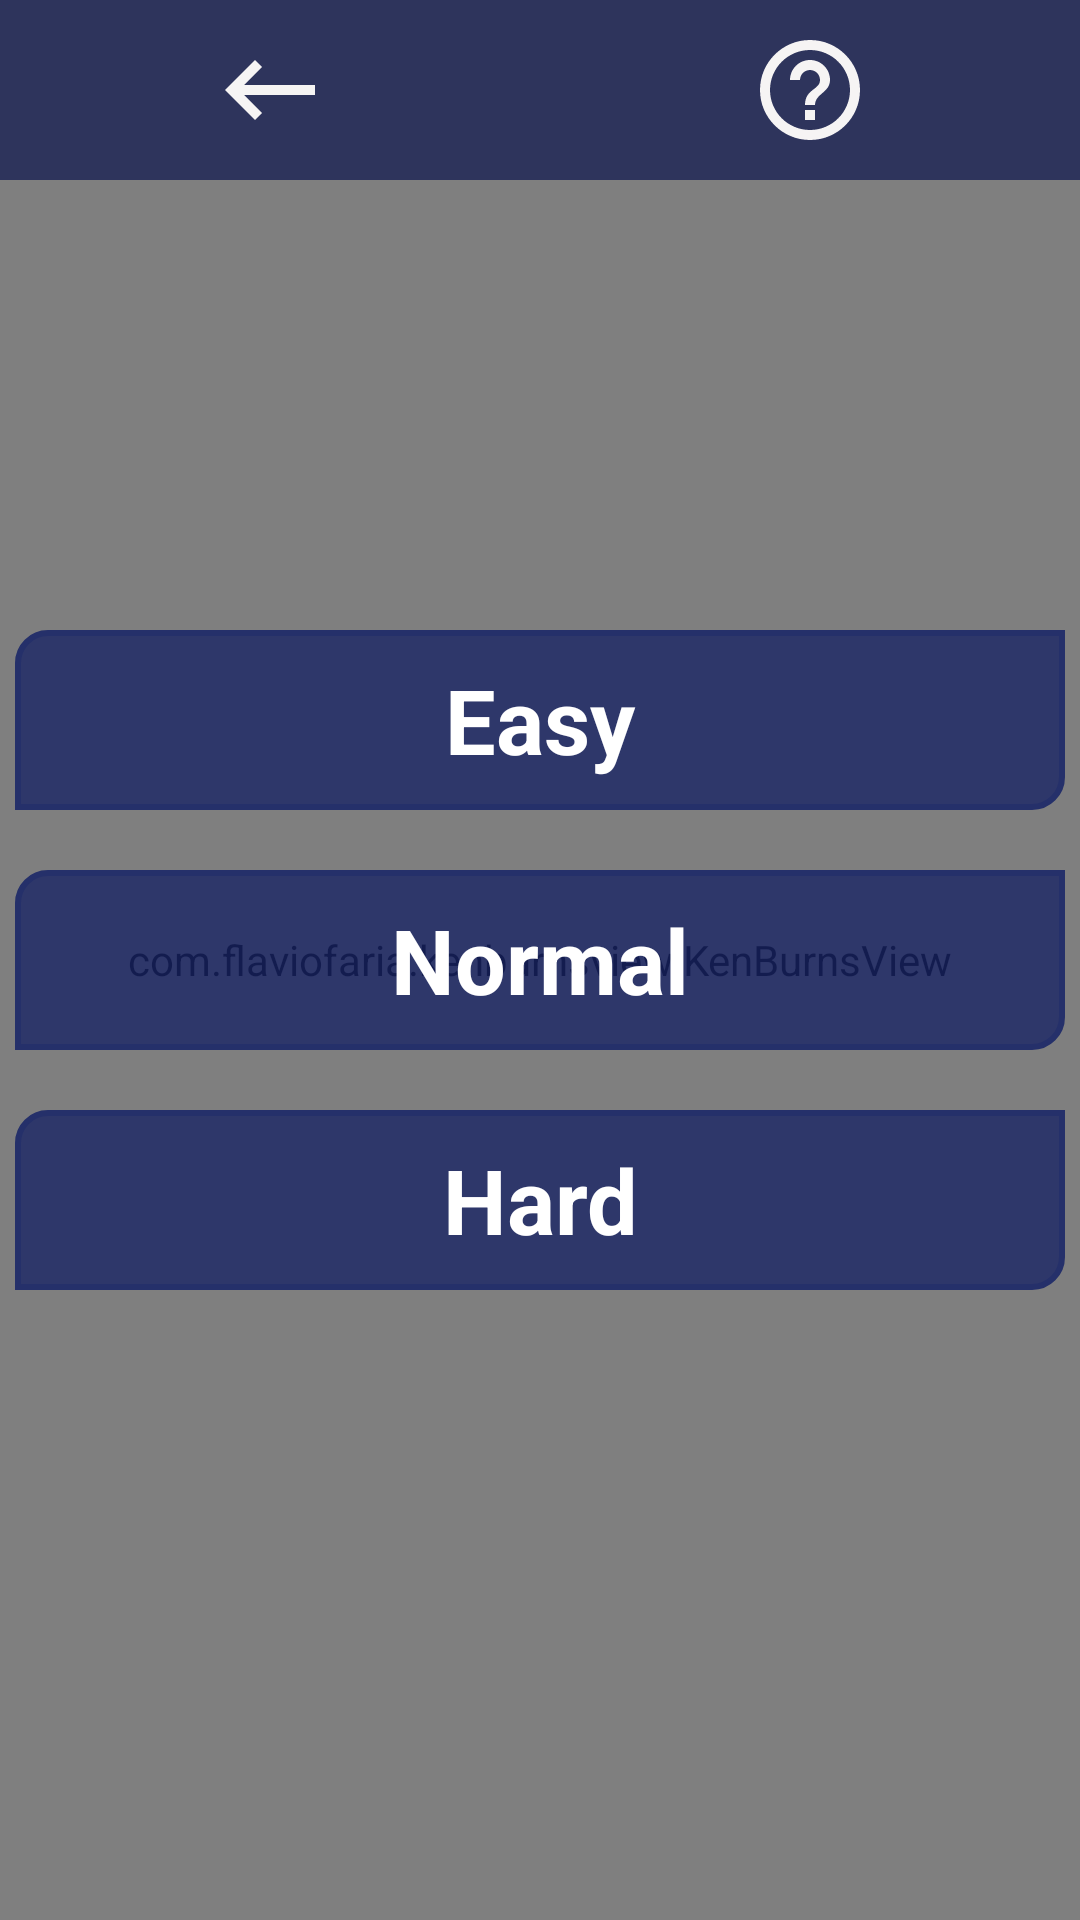

Reconstruct the res/layout file that produces this screen, plus the resources it refers to.
<!-- AndroidManifest.xml: application theme Theme.Puzle_15_Beta -->
<!-- res/layout/activity_dificul2.xml -->
<?xml version="1.0" encoding="utf-8"?>
<FrameLayout xmlns:android="http://schemas.android.com/apk/res/android"
    xmlns:app="http://schemas.android.com/apk/res-auto"
    xmlns:tools="http://schemas.android.com/tools"
    android:layout_width="match_parent"
    android:layout_height="match_parent"
    tools:context=".DifficultActivity2">

    <com.flaviofaria.kenburnsview.KenBurnsView
        android:layout_width="match_parent"
        android:layout_height="match_parent"
        android:scaleType="centerCrop"
        android:src="@drawable/img_1" />

    <LinearLayout
        android:layout_width="match_parent"
        android:layout_height="60dp"
        android:background="@color/appBarColor"
        android:weightSum="2">

        <ImageView
            android:id="@+id/backDificul"
            style="@style/clickable"
            android:layout_width="0dp"
            android:layout_height="wrap_content"
            android:layout_gravity="center"
            android:layout_weight="1"
            android:src="@drawable/baseline_keyboard_backspace_24" />



      

        <ImageView
            android:id="@+id/helpDificul"
            style="@style/clickable"
            android:layout_width="0dp"
            android:layout_height="wrap_content"
            android:layout_gravity="center|end"
            android:layout_weight="1"
            android:src="@drawable/baseline_help_outline_24" />
    </LinearLayout>

    <FrameLayout
        android:layout_width="350dp"
        android:layout_height="wrap_content"
        android:layout_gravity="center">

        <TextView
            android:id="@+id/easyButton"
            style="@style/dificul_button"
            android:layout_gravity="center|top"
            android:background="@drawable/start_shape_button"
            android:text="Easy" />

        <TextView
            android:id="@+id/normalButton"
            style="@style/dificul_button"
            android:layout_marginTop="80dp"
            android:background="@drawable/start_shape_button"
            android:text="Normal" />

        <TextView
            android:id="@+id/hardButton"
            style="@style/dificul_button"
            android:layout_marginTop="160dp"
            android:background="@drawable/start_shape_button"
            android:text="Hard" />

    </FrameLayout>
</FrameLayout>
<!-- resources referenced by this layout -->
<resources>
  <color name="appBarColor">#C3151E51</color>
  <!-- drawable baseline_diamond_24 (drawable) -->
  <vector android:height="40dp" android:tint="#F6F4F4"
      android:viewportHeight="24" android:viewportWidth="24"
      android:width="40dp" xmlns:android="http://schemas.android.com/apk/res/android">
      <path android:fillColor="@android:color/white" android:pathData="M12.16,3l-0.32,0l-2.63,5.25l5.58,0z"/>
      <path android:fillColor="@android:color/white" android:pathData="M16.46,8.25l5.16,0l-2.62,-5.25l-5.16,0z"/>
      <path android:fillColor="@android:color/white" android:pathData="M21.38,9.75l-8.63,0l0,10.35z"/>
      <path android:fillColor="@android:color/white" android:pathData="M11.25,20.1l0,-10.35l-8.63,0z"/>
      <path android:fillColor="@android:color/white" android:pathData="M7.54,8.25l2.62,-5.25l-5.16,0l-2.62,5.25z"/>
  </vector>
  <!-- drawable baseline_help_outline_24 (drawable) -->
  <vector android:autoMirrored="true" android:height="40dp"
      android:tint="#F6F4F4" android:viewportHeight="24"
      android:viewportWidth="24" android:width="40dp" xmlns:android="http://schemas.android.com/apk/res/android">
      <path android:fillColor="@android:color/white" android:pathData="M11,18h2v-2h-2v2zM12,2C6.48,2 2,6.48 2,12s4.48,10 10,10 10,-4.48 10,-10S17.52,2 12,2zM12,20c-4.41,0 -8,-3.59 -8,-8s3.59,-8 8,-8 8,3.59 8,8 -3.59,8 -8,8zM12,6c-2.21,0 -4,1.79 -4,4h2c0,-1.1 0.9,-2 2,-2s2,0.9 2,2c0,2 -3,1.75 -3,5h2c0,-2.25 3,-2.5 3,-5 0,-2.21 -1.79,-4 -4,-4z"/>
  </vector>
  <!-- drawable baseline_keyboard_backspace_24 (drawable) -->
  <vector android:autoMirrored="true" android:height="40dp"
      android:tint="#F6F4F4" android:viewportHeight="24"
      android:viewportWidth="24" android:width="40dp" xmlns:android="http://schemas.android.com/apk/res/android">
      <path android:fillColor="@android:color/white" android:pathData="M21,11H6.83l3.58,-3.59L9,6l-6,6 6,6 1.41,-1.41L6.83,13H21z"/>
  </vector>
  <!-- drawable start_shape_button (drawable) -->
  <?xml version="1.0" encoding="utf-8"?>
  <shape xmlns:android="http://schemas.android.com/apk/res/android">
  <corners android:topLeftRadius="10sp" android:bottomRightRadius="10sp"/>
      <stroke android:width="2dp" android:color="#25306A"/>
      <solid android:color="#C9192465"/>
  </shape>
  <style name="clickable">
          <item name="android:clickable">true</item>
          <item name="android:focusable">true</item>
      </style>
  <style name="dificul_button" parent="clickable">
          <item name="android:clickable">true</item>
          <item name="android:focusable">true</item>
          <item name="android:layout_width">350dp</item>
          <item name="android:gravity">center</item>
          <item name="android:textStyle">bold</item>
          <item name="android:textColor">#fff</item>
          <item name="android:textSize">30sp</item>
          <item name="android:layout_height">60dp</item>
      </style>
  <style name="Theme.Puzle_15_Beta" parent="Base.Theme.Puzle_15_Beta" />
  <style name="Base.Theme.Puzle_15_Beta" parent="Theme.AppCompat.Light.NoActionBar">
          
          
      </style>
</resources>
